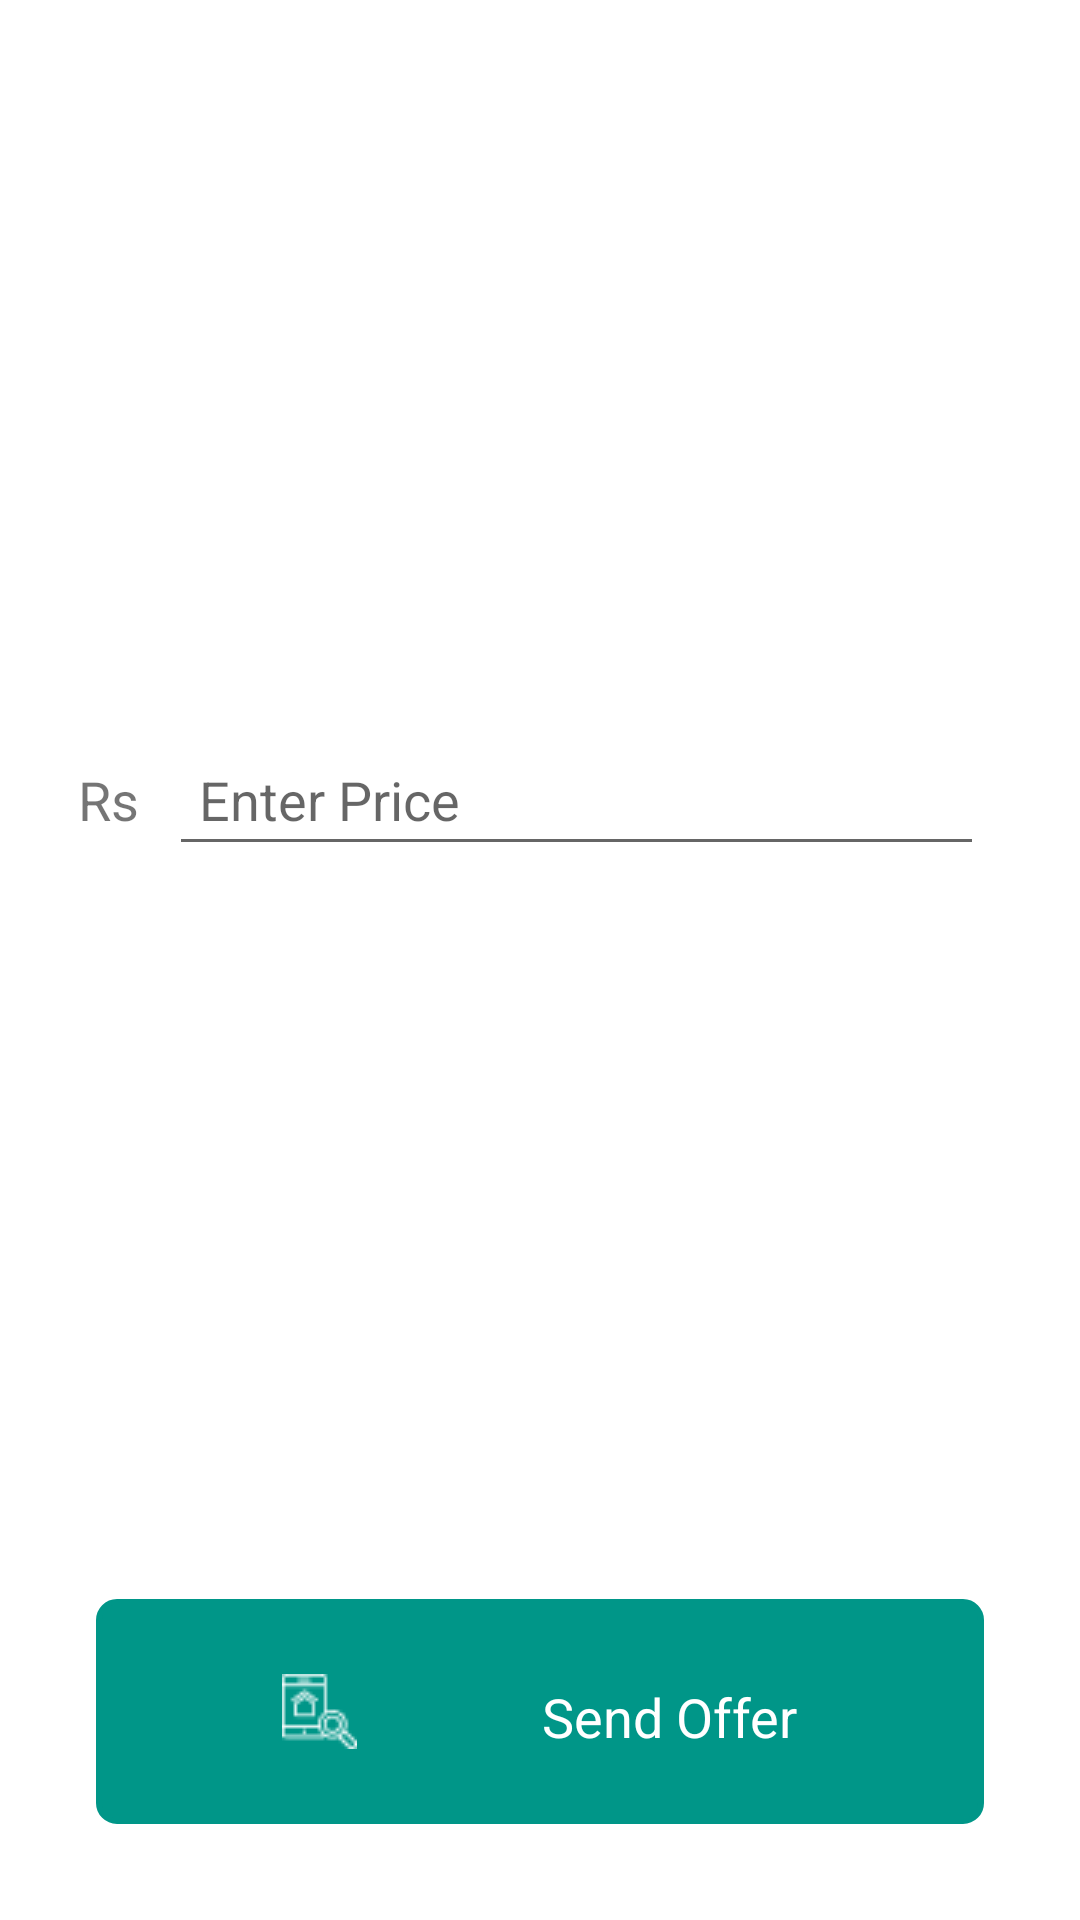

This screen was rendered from an Android layout file. Write that file and the resources it references.
<!-- AndroidManifest.xml: application theme Theme.Realestate -->
<!-- res/layout/send_offer.xml -->
<?xml version="1.0" encoding="utf-8"?>
<androidx.constraintlayout.widget.ConstraintLayout xmlns:android="http://schemas.android.com/apk/res/android"
    xmlns:app="http://schemas.android.com/apk/res-auto"
    xmlns:tools="http://schemas.android.com/tools"
    android:layout_width="match_parent"
    android:layout_height="400dp">

    <TextView
        android:id="@+id/textView32"
        android:layout_width="wrap_content"
        android:layout_height="0dp"
        android:layout_marginStart="16dp"
        android:padding="10dp"
        android:text="Rs"
        android:textSize="18sp"
        android:textStyle="normal"
        app:layout_constraintBottom_toBottomOf="@+id/editText2"
        app:layout_constraintStart_toStartOf="parent"
        app:layout_constraintTop_toTopOf="@+id/editText2" />

    <EditText
        android:id="@+id/editText2"
        android:layout_width="0dp"
        android:layout_height="wrap_content"
        android:layout_marginEnd="32dp"
        android:hint="Enter Price"
        android:inputType="number"
        android:padding="10dp"
        app:layout_constraintBottom_toTopOf="@+id/sendofferdilog"
        app:layout_constraintEnd_toEndOf="parent"
        app:layout_constraintStart_toEndOf="@+id/textView32"
        app:layout_constraintTop_toTopOf="parent" />

    <androidx.constraintlayout.widget.ConstraintLayout
        android:id="@+id/sendofferdilog"
        android:layout_width="match_parent"
        android:layout_height="75dp"
        android:layout_marginStart="32dp"
        android:layout_marginEnd="32dp"
        android:layout_marginBottom="32dp"
        android:background="@drawable/boarder"
        android:backgroundTint="#009688"
        app:layout_constraintBottom_toBottomOf="parent"
        app:layout_constraintEnd_toEndOf="parent"
        app:layout_constraintStart_toStartOf="parent"
        app:layout_constraintVertical_chainStyle="packed">

        <TextView
            android:id="@+id/textView9"
            android:layout_width="wrap_content"
            android:layout_height="wrap_content"
            android:text="Send Offer"
            android:textColor="#FFFFFF"
            android:textSize="18sp"
            app:layout_constraintBottom_toBottomOf="parent"
            app:layout_constraintEnd_toEndOf="parent"
            app:layout_constraintStart_toEndOf="@+id/imageView6"
            app:layout_constraintTop_toTopOf="parent"
            app:layout_constraintVertical_bias="0.53" />

        <ImageView
            android:id="@+id/imageView6"
            android:layout_width="wrap_content"
            android:layout_height="wrap_content"
            android:src="@drawable/wantedbutonlogo"
            app:layout_constraintBottom_toBottomOf="parent"
            app:layout_constraintEnd_toStartOf="@+id/textView9"
            app:layout_constraintStart_toStartOf="parent"
            app:layout_constraintTop_toTopOf="parent" />
    </androidx.constraintlayout.widget.ConstraintLayout>


</androidx.constraintlayout.widget.ConstraintLayout>
<!-- resources referenced by this layout -->
<resources>
  <!-- drawable boarder (drawable) -->
  <?xml version="1.0" encoding="UTF-8"?>
  <shape xmlns:android="http://schemas.android.com/apk/res/android">
  
      <stroke
          android:width="2dp"
          android:color="#009688" />
  
      <corners android:radius="6dp" />
  </shape>
  <!-- drawable wantedbutonlogo: png bitmap (drawable, 562 bytes) -->
  <style name="Theme.Realestate" parent="Theme.MaterialComponents.Light.NoActionBar">
          
          <item name="colorPrimary">@color/purple_500</item>
          <item name="colorPrimaryVariant">@color/purple_700</item>
          <item name="colorOnPrimary">@color/white</item>
          
          <item name="colorSecondary">@color/teal_200</item>
          <item name="colorSecondaryVariant">@color/teal_700</item>
          <item name="colorOnSecondary">@color/black</item>
          
          <item name="android:statusBarColor" tools:targetApi="l">?attr/colorPrimaryVariant</item>
          
      </style>
  <color name="purple_500">#1FA29E</color>
  <color name="purple_700">#1FA29E</color>
  <color name="white">#FFFFFFFF</color>
  <color name="teal_200">#FF03DAC5</color>
  <color name="teal_700">#FF018786</color>
  <color name="black">#FF000000</color>
</resources>
